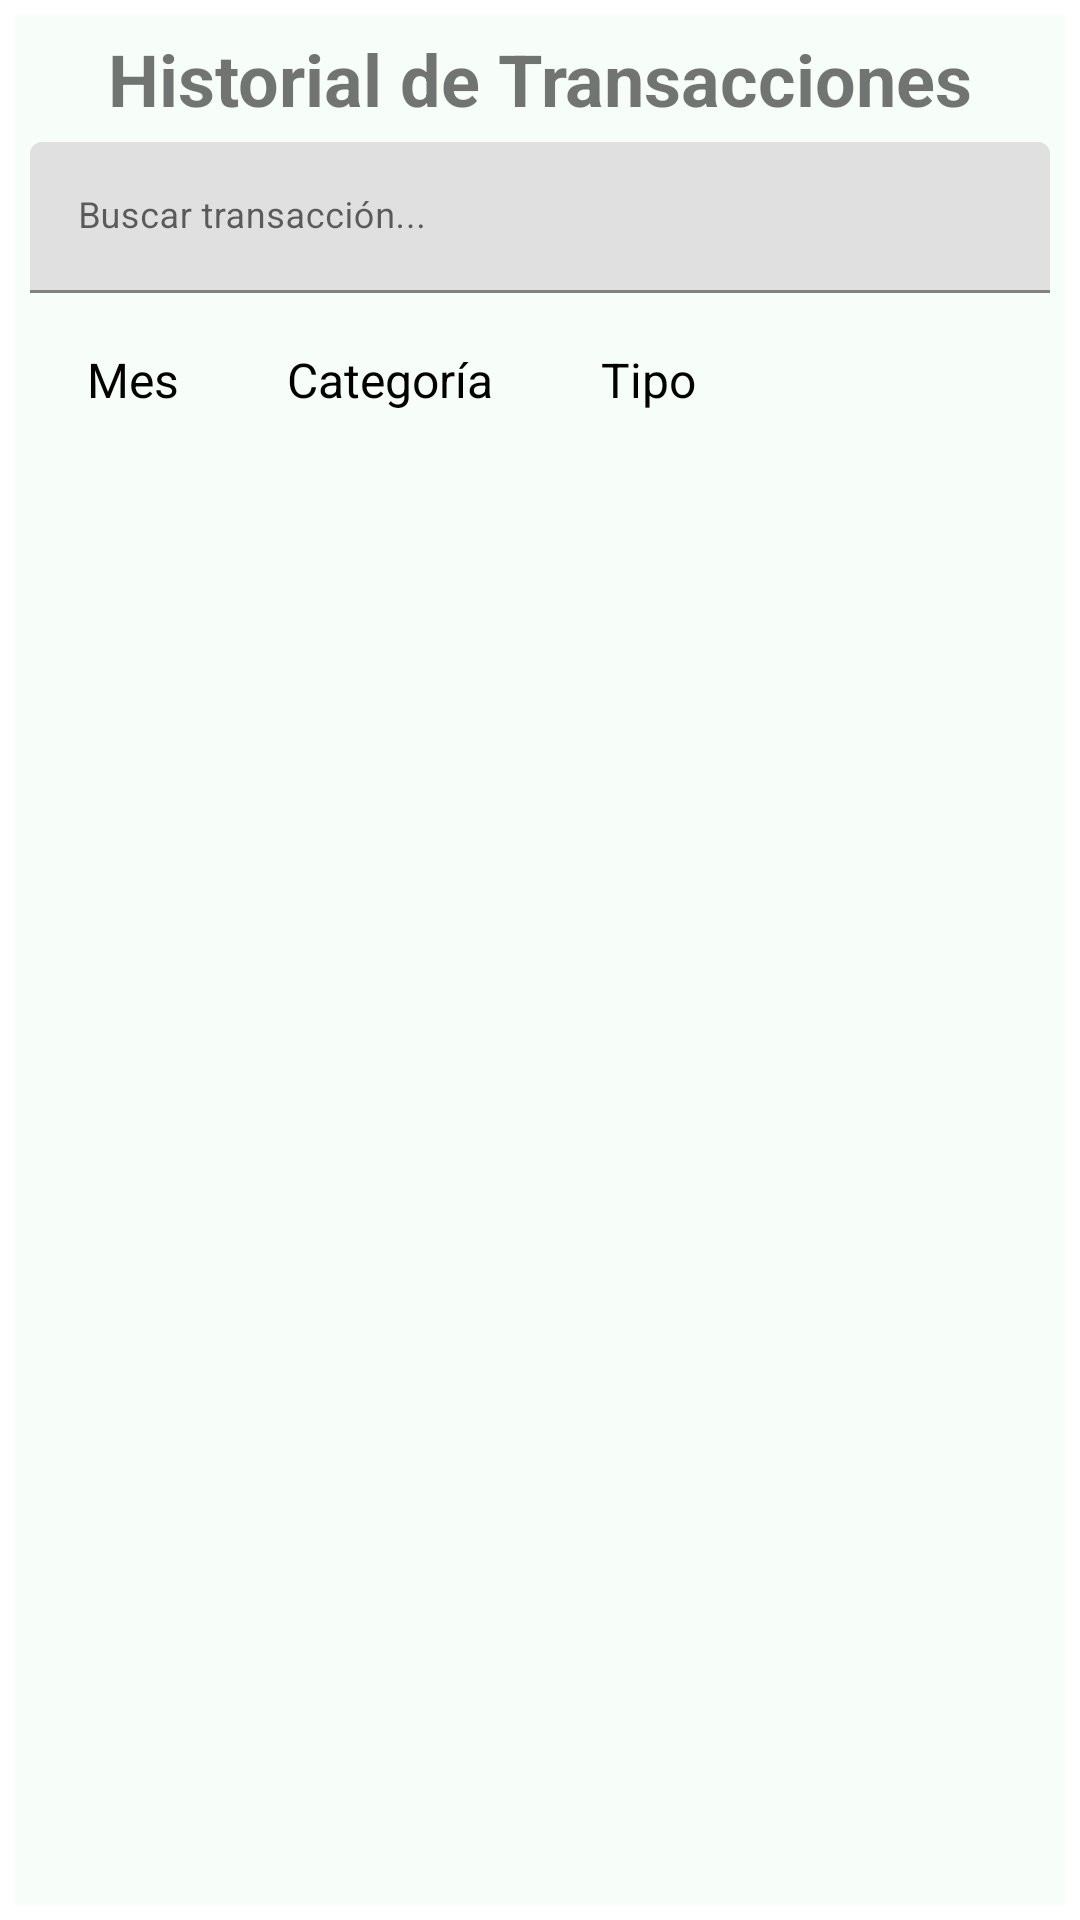

The Android layout XML behind this screen, and the referenced resources:
<!-- AndroidManifest.xml: application theme Theme.Ahorra -->
<!-- res/layout/fragment_historial.xml -->
<?xml version="1.0" encoding="utf-8"?>
<FrameLayout xmlns:android="http://schemas.android.com/apk/res/android"
    xmlns:tools="http://schemas.android.com/tools"
    android:layout_width="match_parent"
    android:layout_height="match_parent"
    tools:context=".fragmentos.HistorialFragment">

    <LinearLayout
        android:layout_width="match_parent"
        android:layout_height="match_parent"
        android:layout_margin="5dp"
        android:orientation="vertical"
        android:background="#F7FDF8"
        tools:layout_editor_absoluteX="4dp"
        tools:layout_editor_absoluteY="4dp">

        <TextView
            android:layout_width="match_parent"
            android:layout_height="wrap_content"
            android:layout_marginVertical="5dp"
            android:gravity="center_horizontal"
            android:text="Historial de Transacciones"
            android:textSize="24dp"
            android:textStyle="bold" />

        <com.google.android.material.textfield.TextInputLayout
            android:layout_width="match_parent"
            android:layout_height="wrap_content"
            android:layout_marginHorizontal="5dp">

            <EditText
                android:id="@+id/HistTxtBusqueda"
                android:layout_width="match_parent"
                android:layout_height="wrap_content"
                android:hint="@string/HistTxtBusqueda"
                android:inputType="textEmailAddress"
                android:maxLength="100"
                android:textSize="12dp" />
        </com.google.android.material.textfield.TextInputLayout>

        <LinearLayout
            android:layout_width="match_parent"
            android:layout_height="wrap_content"
            android:orientation="horizontal"
            android:padding="8dp">

            <TextView
                android:id="@+id/filtro_mes"
                android:layout_width="wrap_content"
                android:layout_height="wrap_content"
                android:text="Mes"
                android:textSize="16sp"
                android:textColor="@android:color/black"

                android:background="@drawable/filter_background"

                android:drawableEnd="@drawable/flechaabajo"

                android:paddingStart="16dp"
                android:paddingEnd="12dp"
                android:paddingTop="10dp"
                android:paddingBottom="10dp"

                android:drawablePadding="8dp"

                android:gravity="center_vertical"

                android:layout_marginEnd="8dp"

                android:clickable="true"
                android:focusable="true"
                />

            <TextView
                android:id="@+id/filtro_categoria"
                android:layout_width="wrap_content"
                android:layout_height="wrap_content"
                android:text="Categoría"
                android:textSize="16sp"
                android:textColor="@android:color/black"
                android:background="@drawable/filter_background"
                android:drawableEnd="@drawable/flechaabajo"
                android:paddingStart="16dp"
                android:paddingEnd="12dp"
                android:paddingTop="10dp"
                android:paddingBottom="10dp"
                android:drawablePadding="8dp"
                android:gravity="center_vertical"
                android:layout_marginEnd="8dp"
                android:clickable="true"
                android:focusable="true"
                />

            <TextView
                android:id="@+id/filtro_tipo"
                android:layout_width="wrap_content"
                android:layout_height="wrap_content"
                android:text="Tipo"
                android:textSize="16sp"
                android:textColor="@android:color/black"
                android:background="@drawable/filter_background"
                android:drawableEnd="@drawable/flechaabajo"
                android:paddingStart="16dp"
                android:paddingEnd="12dp"
                android:paddingTop="10dp"
                android:paddingBottom="10dp"
                android:drawablePadding="8dp"
                android:gravity="center_vertical"
                android:clickable="true"
                android:focusable="true"
                />

        </LinearLayout>
        <androidx.recyclerview.widget.RecyclerView
            android:id="@+id/historial_recyclerview"
            android:layout_width="match_parent"
            android:layout_height="0dp"
            android:layout_weight="1"
            android:paddingHorizontal="8dp"
            android:paddingTop="8dp"
            tools:listitem="@layout/item_transaccion"
            />

    </LinearLayout>

</FrameLayout>
<!-- resources referenced by this layout -->
<resources>
  <!-- drawable filter_background (drawable) -->
  <?xml version="1.0" encoding="utf-8"?>
  <selector xmlns:android="http://schemas.android.com/apk/res/android"
      android:shape="rectangle">
  
  
      <solid android:color="#F1F3F4" />
  
      <corners android:radius="24dp" />
  </selector>
  <string name="HistTxtBusqueda">Buscar transacción...</string>
  <style name="Theme.Ahorra" parent="Theme.MaterialComponents.DayNight.NoActionBar">
          
          <item name="colorPrimary">@color/purple_500</item>
          <item name="colorPrimaryVariant">@color/purple_700</item>
          <item name="colorOnPrimary">@color/white</item>
          
          <item name="colorSecondary">@color/teal_200</item>
          <item name="colorSecondaryVariant">@color/teal_700</item>
          <item name="colorOnSecondary">@color/black</item>
          
          <item name="android:statusBarColor">?attr/colorPrimaryVariant</item>
          
      </style>
  <color name="purple_500">#FF6200EE</color>
  <color name="purple_700">#FF3700B3</color>
  <color name="white">#FFFFFFFF</color>
  <color name="teal_200">#FF03DAC5</color>
  <color name="teal_700">#FF018786</color>
  <color name="black">#FF000000</color>
</resources>
